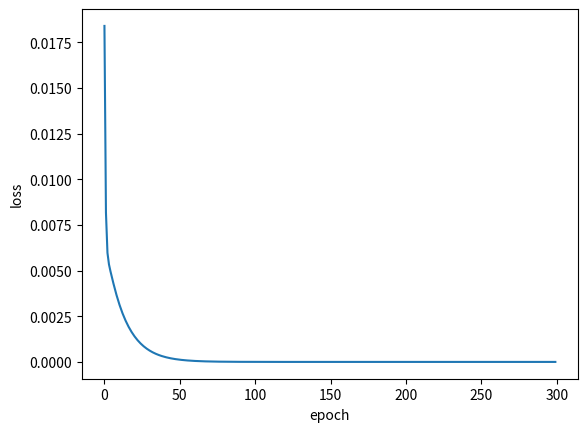

Reproduce this figure in Python.
import numpy as np
import matplotlib.pyplot as plt

# x_train = np.random.rand(1024, 1)
x_train = np.random.rand(1024)
# linear function 에 activation function 을 추가하기 위해 y 값의 변위로 -1 ~ 1 이내로 제한
y_train = x_train * 0.1 - 0.05

x_val = np.random.rand(32)
y_val = x_val * 0.1 - 0.05

x_test = np.array([[0.0], [0.2], [0.4], [0.6], [0.8], [1.0]])
y_test = x_test * 0.1 - 0.05

class FNN:

    def __init__(self, lr=0.01):
        self.lr = lr
        # initial weights
        self.w = 0.5
        self.b = 0.

    def f(self, x):
        return np.tanh(x)

    def f_deriv(self, x):
        return 1 - np.tanh(x) ** 2

    def calc_sum(self, w, b, input):
        return w * input + b

    def propagate_forward(self, x):
        s = self.calc_sum(self.w, self.b, x)
        o = self.f(s)
        return s, o

    def predict(self, x):
        # forward propagation
        s, o = self.propagate_forward(x)
        return o

    # train for one batch
    def train_on_batch(self, x, y):
        # batch forward propagation
        s, o = self.propagate_forward(x)

        # this will be summed over the batch
        grad_sum_w = 0
        grad_sum_b = 0
        batch_size = x.shape[0]

        # batch 안의 모든 샘플에 대해서 기울기 계산
        # 기울기 평균
        for i in range(batch_size):
            grad_b = self.f_deriv(s[i]) * 2 * (o[i]-y[i])
            grad_w = x[i] * grad_b
            grad_sum_b += grad_b
            grad_sum_w += grad_w

        grad_w = grad_sum_w / batch_size
        grad_b = grad_sum_b / batch_size

        # 기울기 업데이트
        self.w -= grad_w * self.lr
        self.b -= grad_b * self.lr

    def fit(self, x, y, batch_size, epochs, validation_data):
        errors = []    # validation loss after each epoch
        for epoch in range(epochs):
            for i in range(0, x.shape[0], batch_size):
                self.train_on_batch(x[i:i+batch_size], y[i:i+batch_size])

            y_pred = self.predict(validation_data[0])
            error = np.mean(np.square(y_pred - validation_data[1]))
            errors.append(error)
            print("w, b, e =", self.w, self.b, error)
        return errors


fnn = FNN()
errors = fnn.fit(x_train, y_train, 32, 300, (x_val, y_val))
pred = fnn.predict(x_test)
print('pred:\n', pred)
print('y_test:\n', y_test)

plt.plot(errors)
plt.xlabel('epoch')
plt.ylabel('loss')
plt.show()
